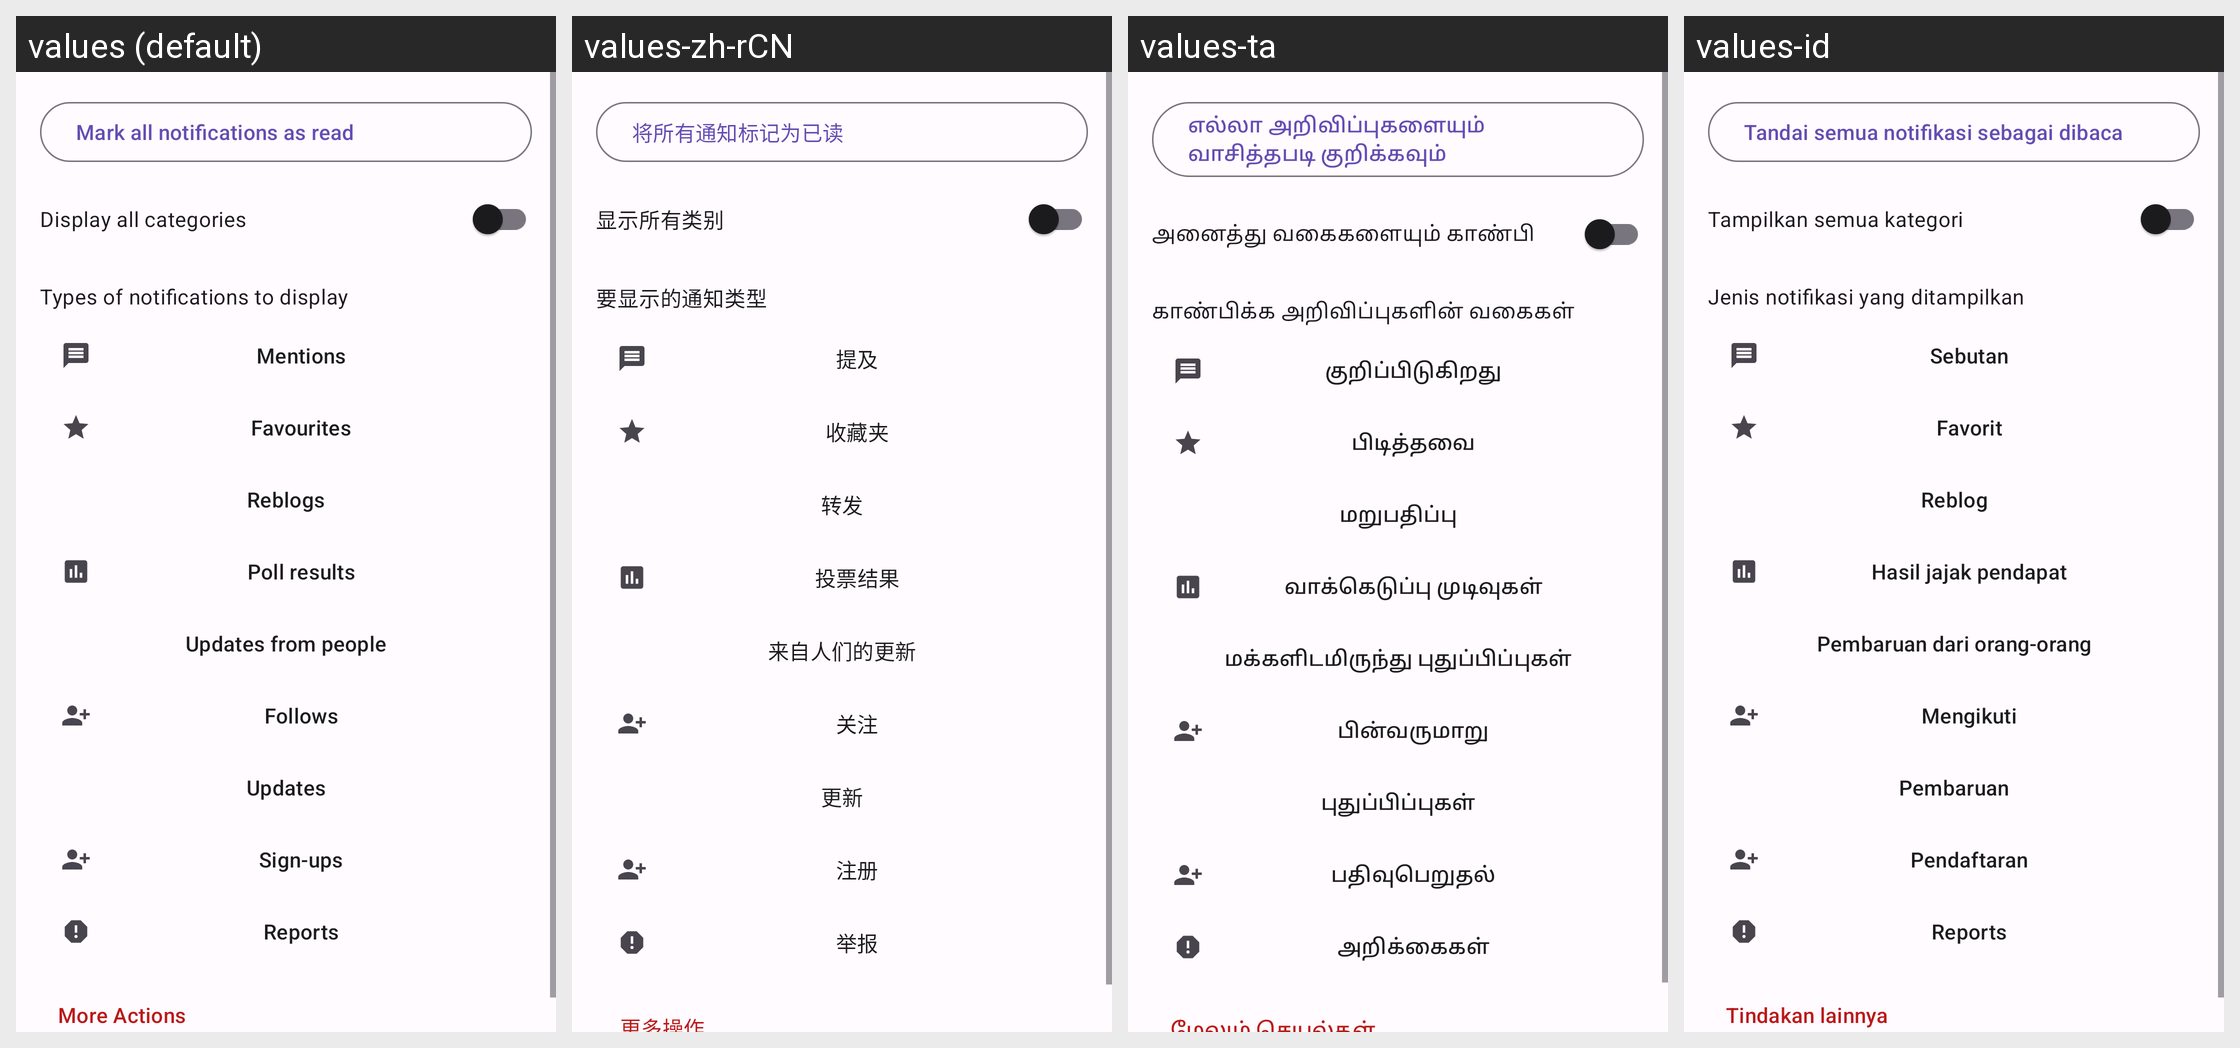

For this localized Android screen grid, give each drawn string resource with its value in every locale shown.
Android screen res/layout/popup_notification_settings.xml rendered under 4 locales, left to right: values (default), values-zh-rCN, values-ta, values-id. Device: Nexus 5 (rendered at 1080×1920; each locale shown at half size, 540×960, under a caption strip naming it); theme AppTheme.
Other locales in the repository, not shown: values-ar, values-ber, values-bg, values-bn, values-br, values-ca, values-cs, values-cy, values-da, values-de, values-el, values-eo, values-es, values-et, values-eu, values-fa, values-fr, values-gd, values-gl, values-hi, values-hu, values-hy, values-ia, values-is, values-it, values-ja, values-kab, values-ko, values-lt, values-lv, values-ml, values-nl, values-no, values-oc, values-pl, values-pt, values-pt-rBR, values-ro, values-ru, values-sc, values-si, values-sl, values-sr, values-sv, values-szl, values-tr, values-uk, values-vi, values-zh-rTW.
Strings drawn on this screen, with the default value and each locale's value (text and hints the layout hard-codes, and strings that could not be matched under every locale, appear in the picture but are not listed):

mark_all_as_read
  values: Mark all notifications as read
  values-zh-rCN: 将所有通知标记为已读
  values-ta: எல்லா அறிவிப்புகளையும் வாசித்தபடி குறிக்கவும்
  values-id: Tandai semua notifikasi sebagai dibaca

display_all_categories
  values: Display all categories
  values-zh-rCN: 显示所有类别
  values-ta: அனைத்து வகைகளையும் காண்பி
  values-id: Tampilkan semua kategori

types_of_notifications_to_display
  values: Types of notifications to display
  values-zh-rCN: 要显示的通知类型
  values-ta: காண்பிக்க அறிவிப்புகளின் வகைகள்
  values-id: Jenis notifikasi yang ditampilkan

notif_display_mentions
  values: Mentions
  values-zh-rCN: 提及
  values-ta: குறிப்பிடுகிறது
  values-id: Sebutan

notif_display_favourites
  values: Favourites
  values-zh-rCN: 收藏夹
  values-ta: பிடித்தவை
  values-id: Favorit

notif_display_reblogs
  values: Reblogs
  values-zh-rCN: 转发
  values-ta: மறுபதிப்பு
  values-id: Reblog

notif_display_poll_results
  values: Poll results
  values-zh-rCN: 投票结果
  values-ta: வாக்கெடுப்பு முடிவுகள்
  values-id: Hasil jajak pendapat

notif_display_updates_from_people
  values: Updates from people
  values-zh-rCN: 来自人们的更新
  values-ta: மக்களிடமிருந்து புதுப்பிப்புகள்
  values-id: Pembaruan dari orang-orang

notif_display_follows
  values: Follows
  values-zh-rCN: 关注
  values-ta: பின்வருமாறு
  values-id: Mengikuti

notif_display_updates
  values: Updates
  values-zh-rCN: 更新
  values-ta: புதுப்பிப்புகள்
  values-id: Pembaruan

sign_ups
  values: Sign-ups
  values-zh-rCN: 注册
  values-ta: பதிவுபெறுதல்
  values-id: Pendaftaran

reports
  values: Reports
  values-zh-rCN: 举报
  values-ta: அறிக்கைகள்
  values-id: Reports
